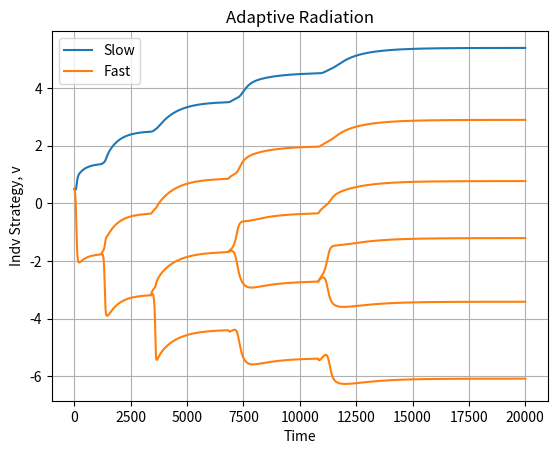

The script that saved this image:
import numpy as np
from scipy.integrate import *
import matplotlib.pyplot as plt
import math
from math import exp
import random
import copy

KM = 100 #Carrying capacity
d = 0.05 #Background death rate
r = 0.25 #Intrinsic growth rate
sk = 12.5 #Range of resources
sa = 2 #Species niche width (affects competition coefficient, divergent/convergent evolution)
gamma = 0 #Strategy that maximizes carrying capacity


IC_slow = [] #Initial conditions: slow evolving
IC_fast = [] #Initial conditions: fast evolving
num_slow = 1 #Number of slow evolving morphs
num_fast = 5 #Number of fast evolving morphs
total_num = num_slow+num_fast #Total number of morphs

global schange,fchange1,fchange2,fchange3
schange = False
fchange = False
fchange1 = False
fchange2 = False
fchange3 = False
fchange4 = False
fchange5 = False
fchange6 = False
tryf=[0,0,0,0,0]
trys=[0,0]

fast_spec=[]
slow_spec=[]

time = 20000 #Time for simulation

def gen_slow(n):
    for i in range(n):
        if i==0:
            var1 = 10
            var2 = 0.5
            IC_slow.append(var1)
            IC_slow.append(var2)
        else:
            var1 = 0
            var2 = 0
            IC_slow.append(var1)
            IC_slow.append(var2)
        
def gen_fast(n):
    for i in range(n):
        if i==0:
            var1 = 10
            var2 = 0.5
            IC_fast.append(var1)
            IC_fast.append(var2)
        elif i==1:
            var1 = 0
            var2 = -1.7574494351312362+random.uniform(-.02,.02)
            IC_fast.append(var1)
            IC_fast.append(var2)
        elif i==2:
            var1 = 0
            var2 = -3.1715445689236925+random.uniform(-.02,.02)
            IC_fast.append(var1)
            IC_fast.append(var2)
        elif i==3:
            var1 = 0
            var2 = -1.6769027282461206+random.uniform(-.02,.02)
            IC_fast.append(var1)
            IC_fast.append(var2)
        elif i==4:
            var1 = 0
            var2 = -2.699780467569802+random.uniform(-.02,.02)
            IC_fast.append(var1)
            IC_fast.append(var2)           
            
            
gen_slow(num_slow)
gen_fast(num_fast)

IC = IC_slow+IC_fast

def carry(v):
    return KM * exp(-((v - gamma) ** 2) / (2 * sk))


def evoLV(X, t):

    global fchange,fchange1,fchange2,fchange3,fchange4,fchange5,fchange6, schange

    slows = X[:num_slow*2]
    fasts = X[num_slow*2:]
    
    slow_strats = slows[1::2]
    slow_pops = slows[::2]
    
    fast_strats = fasts[1::2]
    fast_pops = fasts[::2]
    
    temp_slow = []
    temp_fast = []
    
    def comp(n,ss,fs):
        a=0
        i=0
        j=0
        while i < num_slow:
            a += (exp(-(n - ss[i]) ** 2 / (2 * sa)))*slow_pops[i]
            i+=1
        while j<num_fast:
            a += (exp(-(n - fs[j]) ** 2 / (2 * sa)))*fast_pops[j]
            j+=1
        return a
    
    def slow_update():
        i=0
        while i <num_slow:
            G = r/carry(slow_strats[i]) * (carry(slow_strats[i]) - comp(slow_strats[i],slow_strats,fast_strats))-d*0.2
            a = slow_pops[i]*G+trys[i]
            perts = copy.deepcopy(slow_strats)
            perts[i] = slow_strats[i]+.0001 
            Gmod = r/carry(perts[i]) * (carry(perts[i]) - comp(perts[i],perts,fast_strats))-d*0.2
            if slow_pops[i]<.01:
                G=0
                b=0
            else:
                b = 0.2*(Gmod-G)/.0001 
            temp_slow.append(a)
            temp_slow.append(b)
            i+=1
            
    def fast_update():
        i=0
        while i<num_fast:
            G = r/carry(fast_strats[i]) * (carry(fast_strats[i]) - comp(fast_strats[i],slow_strats,fast_strats))-d*0.5
            a = fast_pops[i]*G+tryf[i]
            pertf = copy.deepcopy(fast_strats)
            pertf[i] = fast_strats[i]+.0001 
            Gmod = r/carry(pertf[i]) * (carry(pertf[i]) - comp(pertf[i],slow_strats,pertf))-d*0.5
            if fast_pops[i]<.01:
                G=0
                b=0
            else:
                b = 0.5*(Gmod-G)/.0001 
            temp_fast.append(a)
            temp_fast.append(b)
            i+=1


    #SPECIATION 1

    if abs(fast_strats[0]+1.7574494351312362)<0.02 and t>200 and fchange==False:
        fast_spec.append(t)
        tryf[1]=1
        fchange=True
        
    # if abs(slow_strats[0]-1.3729726690960438)<0.02 and t>200 and schange==False:
    #     print(t,'slow')
    #     trys[1]=1
    #     schange=True
        
    #SPECIATION 2
        
    # if abs(slow_strats[0]-2.5022588316197785)<0.02 and t>1500 and schange==False:
    #     print(t,'slow')
    #     trys[1]=1
    #     schange=True
    if abs(fast_strats[0]+3.1715445689236925)<0.02 and t>1500 and fchange1==False:
        fast_spec.append(t)
        tryf[2]=1
        fchange1=True
    # if abs(fast_strats[1]+0.34385881571564914)<0.02 and t>1500 and fchange2==False:
    #     print(t,'fast1')
    #     fast_spec.append(t)
    #     tryf[2]=1
    #     fchange2=True
    
    #SPECIATION 3
    # if abs(slow_strats[0]-3.5234630444501165)<0.02 and t>4000 and schange==False:
    #     print(t,'slow')
    #     trys[1]=1
    #     schange=True
    # if abs(fast_strats[0]+4.382023230699852)<0.02 and t>4000 and fchange2==False:
    #     print(t,'fast0')
    #     fast_spec.append(t)
    #     tryf[3]=1
    #     fchange2=True
    # if abs(fast_strats[1]-0.8650529169032841)<0.02 and t>4000 and fchange3==False:
    #     print(t,'fast1')
    #     fast_spec.append(t)
    #     tryf[3]=1
    #     fchange3=True
    if abs(fast_strats[2]+1.6769027282461206)<0.02 and t>4000 and fchange2==False:
       fast_spec.append(t)
       tryf[3]=1
       fchange2=True
       
    #SPECIATION 4
    # if abs(slow_strats[0]-4.527229354904877)<0.02 and t>8000 and schange==False:
    #     print(t,'slow')
    #     trys[1]=1
    #     schange=True
    # if abs(fast_strats[0]+5.3667347308562885)<0.02 and t>8000 and fchange3==False:
    #     print(t,'fast0')
    #     fast_spec.append(t)
    #     tryf[4]=1
    #     fchange3=True
    # if abs(fast_strats[1]-1.9841155701887159)<0.02 and t>8000 and fchange4==False:
    #     print(t,'fast1')
    #     fast_spec.append(t)
    #     tryf[4]=1
    #     fchange4=True
    if abs(fast_strats[2]+2.699780467569802)<0.02 and t>8000 and fchange3==False:
        fast_spec.append(t)
        tryf[4]=1
        fchange3=True
    # if abs(fast_strats[3]+0.33246758469704357)<0.02 and t>8000 and fchange6==False:
    #     print(t,'fast3')
    #     fast_spec.append(t)
    #     tryf[4]=1
    #     fchange6=True
        
    slow_update()
    fast_update()
    
    temp = temp_slow+temp_fast
    
    final=np.array(temp)

    return final

intxv = np.array(IC)
time_sp = np.linspace(0,time,time*10-1)
pop = odeint(evoLV, intxv, time_sp,hmax=1)
    
plt.figure()
plt.title('Adaptive Radiation')
# plt.subplot(211)
# i=0
# while i<total_num*2:
#     if i%2==0:
#         if i<num_slow*2:
#             plt.plot(time_sp,pop[:,i],c='#1f77b4',label='Slow')
#         else:
#             if i==4:
#                 plt.plot(time_sp[int(fast_spec[0]*10):],pop[int(fast_spec[0]*10):,i],color='#ff7f0e')
#             elif i==6:
#                 plt.plot(time_sp[int(fast_spec[1]*10):],pop[int(fast_spec[1]*10):,i],color='#ff7f0e')
#             elif i==8:
#                 plt.plot(time_sp[int(fast_spec[2]*10):],pop[int(fast_spec[2]*10):,i],color='#ff7f0e')
#             else:
#                 plt.plot(time_sp,pop[:,i],color='#ff7f0e',label='Fast')
#     i+=1
    
# plt.grid(True)
# plt.ylabel('Pop Size, x')
# plt.subplot(212)
j=0
while j<total_num*2:
    if j%2==1:
        if j<num_slow*2:
            print(pop[:,j][-1])
            plt.plot(time_sp,pop[:,j],c='#1f77b4',label='Slow')
        else:
            print(pop[:,j][-1])
            if j==5:
                plt.plot(time_sp[int(fast_spec[0]*10):],pop[int(fast_spec[0]*10):,j],color='#ff7f0e',label='Fast')
            elif j==7:
                plt.plot(time_sp[int(fast_spec[1]*10):],pop[int(fast_spec[1]*10):,j],color='#ff7f0e')
            elif j==9:
                plt.plot(time_sp[int(fast_spec[2]*10):],pop[int(fast_spec[2]*10):,j],color='#ff7f0e')
            elif j==11:
                plt.plot(time_sp[int(fast_spec[3]*10):],pop[int(fast_spec[3]*10):,j],color='#ff7f0e')
            else:
                plt.plot(time_sp,pop[:,j],color='#ff7f0e')
    j+=1
    
plt.grid(True)
plt.legend()
plt.ylabel('Indv Strategy, v')
plt.xlabel('Time')
plt.show()